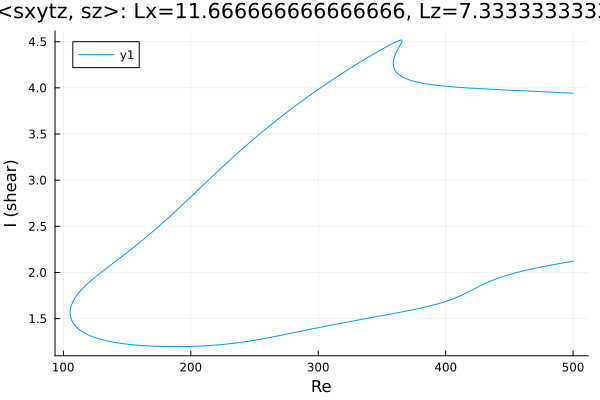

The data file committed next to this chart (first rows):
Re, shear
500.0, 3.941
499.6, 3.942
498.1, 3.943
496.7, 3.944
495.3, 3.945
493.9, 3.946
492.5, 3.947
491.1, 3.948
489.7, 3.949
488.2, 3.95
486.8, 3.951
485.4, 3.952
484.3, 3.952
482.9, 3.953
481.5, 3.954
480.1, 3.955
478.7, 3.956
477.3, 3.957
475.8, 3.958
474.4, 3.959
473, 3.96
471.6, 3.961
470.2, 3.962
468.8, 3.963
467.4, 3.964
467.2, 3.964
465.8, 3.965
464.3, 3.965
462.9, 3.966
461.5, 3.967
460.1, 3.968
458.7, 3.969
457.3, 3.97
455.9, 3.971
454.5, 3.972
453, 3.973
451.6, 3.974
450.2, 3.975
449.5, 3.975
448, 3.976
446.6, 3.977
445.2, 3.978
443.8, 3.979
442.4, 3.98
441, 3.981
439.6, 3.982
438.1, 3.983
436.7, 3.984
435.3, 3.985
433.9, 3.986
432.5, 3.987
431.1, 3.988
429.7, 3.989
428.2, 3.99
426.8, 3.991
425.4, 3.992
424, 3.993
422.6, 3.995
421.2, 3.996
419.8, 3.997
... 667 more rows
